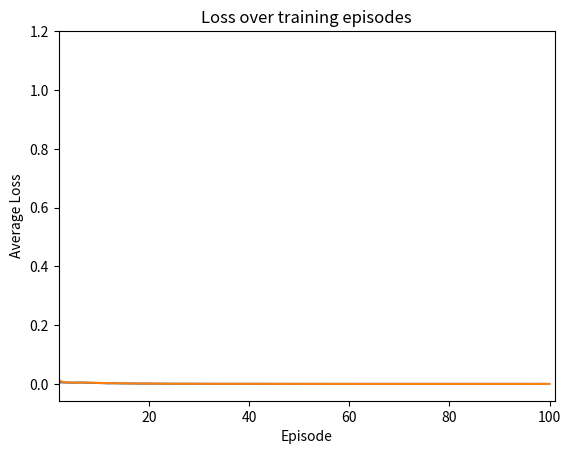

Recreate this plot in Python.
import matplotlib.pyplot as plt
l = [1.1430052749389366, 0.006668427888546283, 0.012381236864236825, 0.0062358151739864325, 0.005334275914379982, 0.005045964566936819, 0.004548341604928666, 0.00523396465388626, 0.004903144036542558, 0.0042331320643295735, 0.0037410825882670104, 0.0036531402070136233, 0.003019838706191412, 0.002438410913937568, 0.0031661098677044546, 0.0021423447139221523, 0.0022080583048818946, 0.0019935358035969753, 0.0017172864539892728, 0.001712848574655206, 0.001487760095655495, 0.0015418382182666166, 0.0012956759817354428, 0.0012721018696374201, 0.0013226736973513007, 0.0010518998704064817, 0.0010393734327142818, 0.0010409617474838944, 0.000972753262705005, 0.0009484027099101179, 0.0009466223269148192, 0.0009268564256850262, 0.0008547394230431663, 0.0008667676258341803, 0.0007892442354098414, 0.0007770013565378727, 0.0007453067439079086, 0.0007606777977310218, 0.0007146654287463182, 0.0006967656779985565, 0.0007569087488290627, 0.0007845974498187008, 0.0007166957623153135, 0.0007005713155263273, 0.0006983042929617402, 0.0006720399342873158, 0.0006222324491838946, 0.0006398430655692865, 0.0006283136206506403, 0.0006248977046970527, 0.0005904364690073002, 0.0005749730049229958, 0.0005721727865650544, 0.0005747654059759454, 0.0005716168343256081, 0.000580311562493523, 0.0005492648912975584, 0.0005555885097535051, 0.0005454624943582104, 0.00054101493803935, 0.0005506307978051546, 0.0005313818199315946, 0.0005292898981273177, 0.000542928547574379, 0.000531938438594996, 0.0005217523401519682, 0.0005076934143982856, 0.0005124509795187675, 0.0005037006272763716, 0.0005209844204508461, 0.0004971909489396658, 0.0005038135175857419, 0.000498367077449476, 0.0004841366519797553, 0.0004893878888921356, 0.0004968367936655726, 0.0004944747406748083, 0.0004912880245558788, 0.00048466612928574457, 0.0004985035454872207, 0.0004897640755434571, 0.00048040914995255927, 0.0004864748975747005, 0.0004814793731199734, 0.0005031812281104586, 0.0004790031014118576, 0.0004954207607249688, 0.000494139431279169, 0.00047759139692045584, 0.00047742989631781595, 0.0004885852103281768, 0.0004903965759408435, 0.000495348080571444, 0.0004913397099597792, 0.00048646414976528154, 0.00048468960661018944, 0.00048494153073615936, 0.00047680793748987294, 0.00047099284048044104, 0.00046473593459062015, 0.0004769888401827841]
plt.figure()

plt.plot(l[1:])
plt.xlim([2,101])
plt.title('Loss over training episodes 2 to 100')
plt.xlabel('Episode')
plt.ylabel('Average Loss')
plt.savefig('loss_better.png')
plt.show()

plt.plot(l)
plt.title('Loss over training episodes')
plt.xlabel('Episode')
plt.ylabel('Average Loss')
plt.savefig('loss_full.png')
plt.show()
